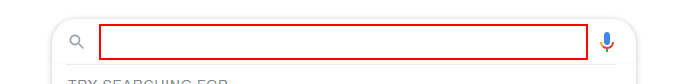
Workflow: GPDBusinessCheck

Step 1: type "[countryName+" GDP"]" into the text box 'q' in window 'Google' (chrome.exe)

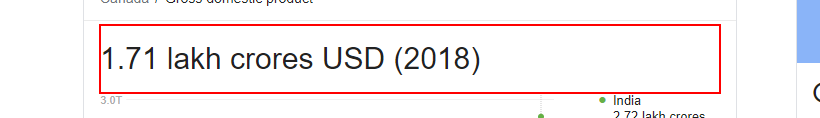
Step 2: get-text from the element '* crores USD (2018)' in window '* - Google Search' (chrome.exe)
